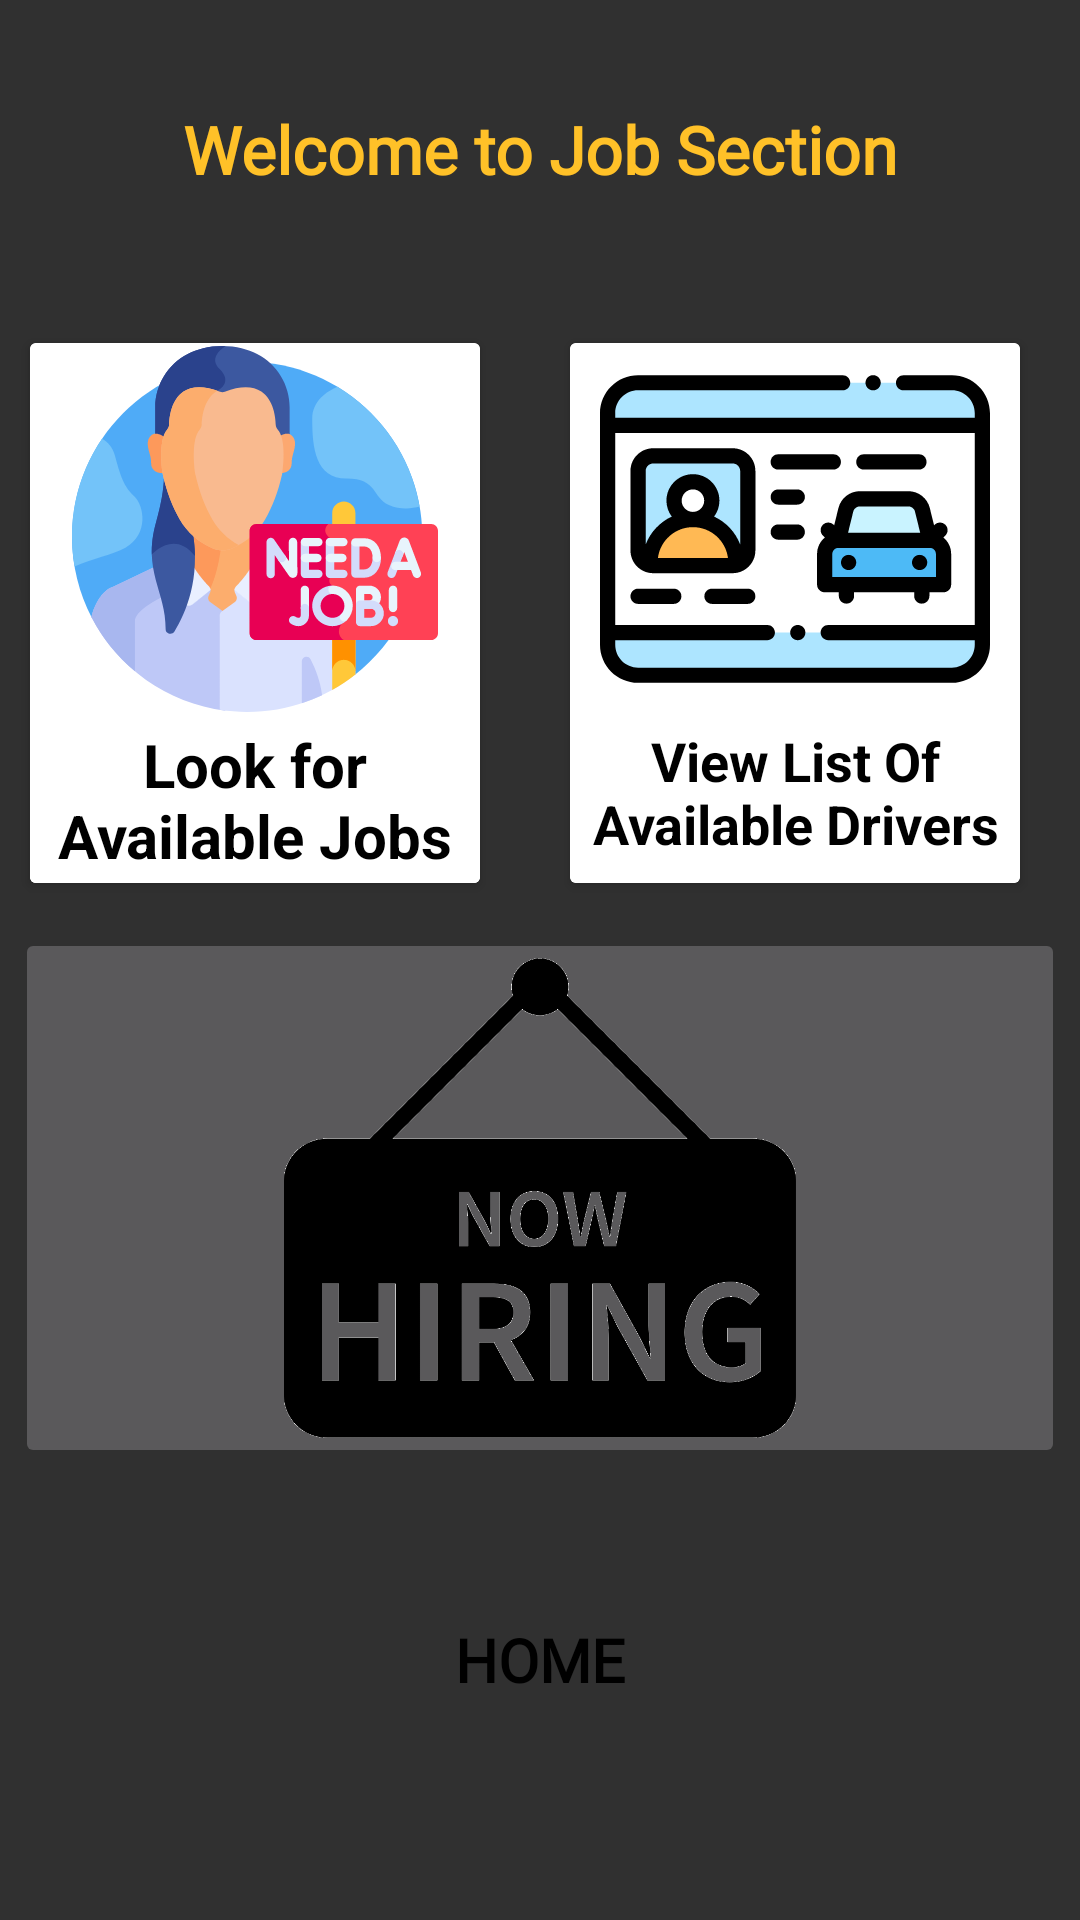

Layout XML and referenced resources for this Android screen:
<!-- AndroidManifest.xml: application theme Theme.AppCompat.NoActionBar -->
<!-- res/layout/activity_jobs.xml -->
<?xml version="1.0" encoding="utf-8"?>
<LinearLayout xmlns:android="http://schemas.android.com/apk/res/android"
    xmlns:app="http://schemas.android.com/apk/res-auto"
    xmlns:tools="http://schemas.android.com/tools"
    android:layout_width="match_parent"
    android:orientation="vertical"
    android:layout_height="match_parent"
    tools:context=".jobs">

    <TextView
        android:id="@+id/textView63"
        android:layout_width="match_parent"
        android:layout_height="wrap_content"
        android:layout_margin="15dp"
        android:fontFamily="@font/sintony"
        android:gravity="center"
        android:padding="20dp"
        android:text="Welcome to Job Section"
        android:textColor="#FFC128"
        android:textSize="22sp"
        android:textStyle="bold" />

    <LinearLayout
        android:layout_width="match_parent"
        android:layout_height="210dp"
        android:clipToPadding="false"

        android:gravity="center"
        android:orientation="horizontal">

        <androidx.cardview.widget.CardView
            android:id="@+id/jobAvailable"
            android:layout_width="150dp"
            android:layout_height="180dp"
            android:layout_margin="10dp"
            android:background="@drawable/edit_text_border_black"
            android:backgroundTint="#FFFFFF">

            <LinearLayout
                android:id="@id/driver"
                android:layout_width="match_parent"
                android:layout_height="match_parent"
                android:background="#FFFFFF"
                android:gravity="center"
                android:orientation="vertical">

                <ImageView
                    android:id="@+id/driver"
                    android:layout_width="match_parent"
                    android:layout_height="130dp"
                    android:padding="4dp"
                    android:scaleType="centerInside"
                    android:src="@drawable/ic_unemployed" />

                <TextView
                    android:id="@+id/textView64"
                    android:layout_width="match_parent"
                    android:layout_height="56dp"
                    android:background="#FFFFFF"
                    android:text="Look for Available Jobs"
                    android:textAlignment="center"
                    android:textColor="#000000"
                    android:textSize="20sp"
                    android:textStyle="bold" />


            </LinearLayout>
        </androidx.cardview.widget.CardView>

        <androidx.cardview.widget.CardView
            android:id="@+id/DriverList"
            android:layout_width="150dp"
            android:layout_height="180dp"
            android:layout_margin="20dp"
            app:cardBackgroundColor="#FFFFFF">

            <LinearLayout
                android:id="@+id/uber"
                android:layout_width="match_parent"
                android:layout_height="match_parent"
                android:background="#FFFFFF"
                android:gravity="center"
                android:orientation="vertical">

                <ImageView
                    android:id="@+id/driverList"
                    android:layout_width="match_parent"
                    android:layout_height="130dp"
                    android:src="@drawable/ic_driver_license" />

                <TextView
                    android:id="@+id/textView65"
                    android:layout_width="match_parent"
                    android:layout_height="56dp"
                    android:text="View List Of Available Drivers"
                    android:textAlignment="center"
                    android:textColor="#000000"
                    android:textSize="18sp"
                    android:textStyle="bold" />

            </LinearLayout>
        </androidx.cardview.widget.CardView>


    </LinearLayout>

    <LinearLayout
        android:layout_width="match_parent"
        android:layout_height="200dp"
        android:orientation="vertical">

        <ImageButton
            android:id="@+id/imageButton"
            android:layout_width="350dp"
            android:layout_height="180dp"
            android:layout_gravity="center"
            android:scaleType="fitCenter"
            app:srcCompat="@drawable/hiring" />
    </LinearLayout>

    <Button
        android:id="@+id/button18"
        android:layout_width="match_parent"
        android:layout_height="wrap_content"
        android:layout_margin="20dp"
        android:background="@drawable/custom_button"
        android:backgroundTint="#FFC128"
        android:fontFamily="@font/sintony"
        android:padding="10dp"
        android:text="Home"
        android:textColor="#000000"
        android:textSize="20sp"
        android:textStyle="bold" />

</LinearLayout>
<!-- resources referenced by this layout -->
<resources>
  <!-- drawable custom_button (drawable-v24) -->
  <?xml version="1.0" encoding="utf-8"?>
  
  <selector xmlns:android="http://schemas.android.com/apk/res/android">
      <item
          android:state_pressed="false"
          android:state_enabled="true"
          android:drawable="@drawable/button_default"/>
      <item
          android:state_pressed="true"
          android:drawable="@drawable/button_pressed"/>
      <item
          android:state_enabled="false"
          android:drawable="@drawable/button_disabled"/>
  
  
  </selector>
  <!-- drawable edit_text_border_black (drawable) -->
  <?xml version="1.0" encoding="utf-8"?>
  <shape xmlns:android="http://schemas.android.com/apk/res/android"
      android:shape="rectangle">
      <stroke
          android:width="1dp"
          android:color="#151515"
          />
  
  
  </shape>
  <!-- drawable hiring: png bitmap (drawable-v24, 39406 bytes) -->
  <!-- drawable ic_driver_license: vector/xml drawable (drawable, 6312 chars, omitted) -->
  <!-- drawable ic_unemployed: vector/xml drawable (drawable, 16716 chars, omitted) -->
  <!-- drawable button_pressed (drawable-v24) -->
  <?xml version="1.0" encoding="utf-8"?>
  
  <shape xmlns:android="http://schemas.android.com/apk/res/android"
      android:shape="rectangle">
  
      <gradient
          android:angle="90"
          android:startColor="#f0f8ff"
          android:endColor="#f0ffff"/>
      <padding
          android:bottom="7dp"
          android:left="7dp"
          android:right="7dp"
          android:top="7dp"/>
      <stroke
          android:width="2dp"
          android:color="#fff"
          />
  
      <corners
          android:radius="15dp"/>
  
  </shape>
</resources>
